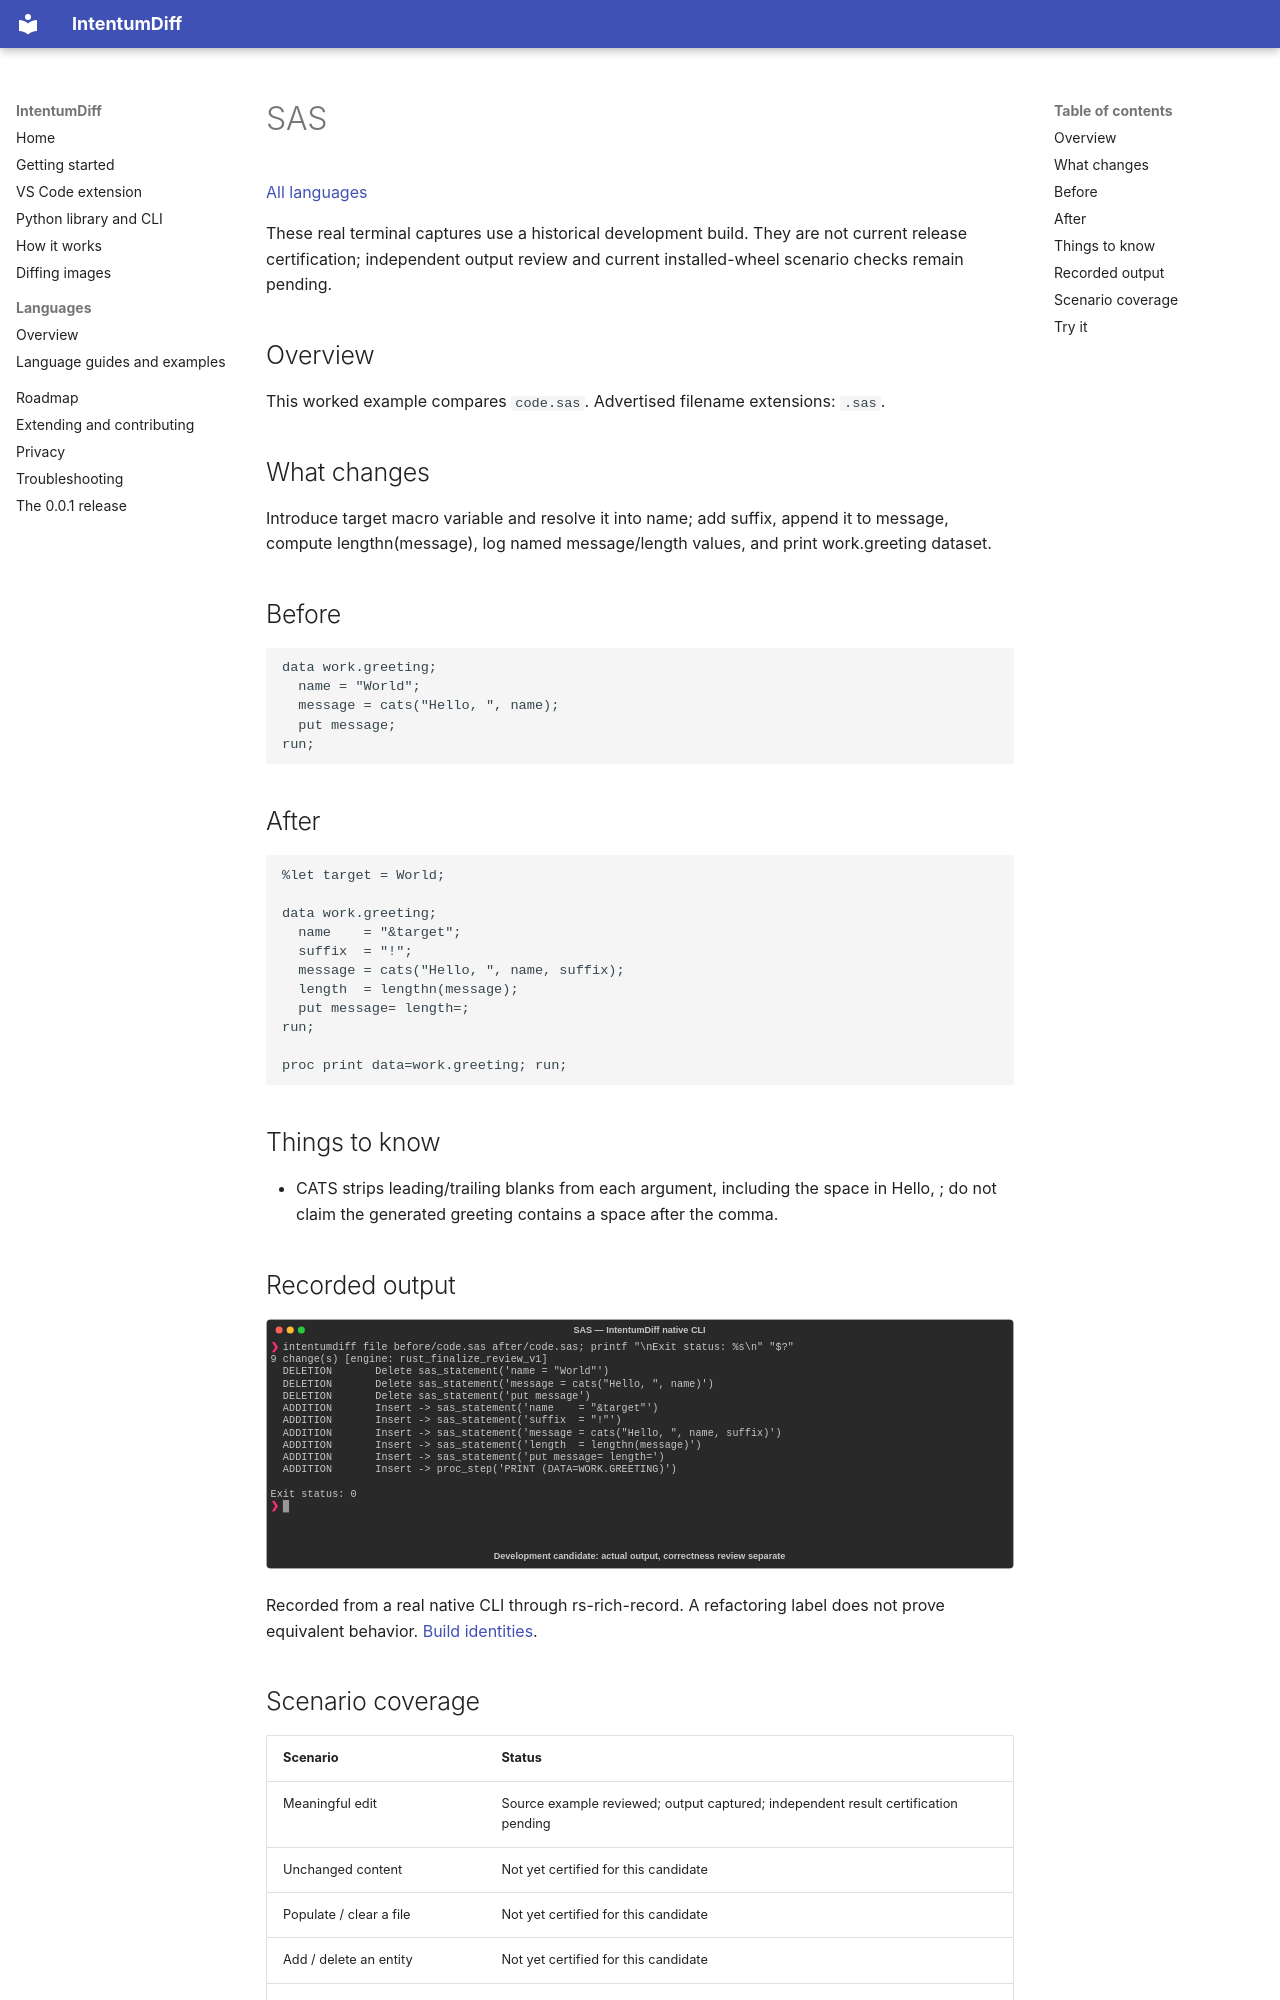

repository: buchochelliq-labs/intentumdiff-docs · page: languages/sas/index.html · generator: mkdocs

# SAS

[All languages](../gallery.md)

These real terminal captures use a historical development build. They are not current release certification; independent output review and current installed-wheel scenario checks remain pending.

## Overview

This worked example compares `code.sas`. Advertised filename extensions: `.sas`.

## What changes

Introduce target macro variable and resolve it into name; add suffix, append it to message, compute lengthn(message), log named message/length values, and print work.greeting dataset.

## Before

````text
data work.greeting;
  name = "World";
  message = cats("Hello, ", name);
  put message;
run;
````

## After

````text
%let target = World;

data work.greeting;
  name    = "&target";
  suffix  = "!";
  message = cats("Hello, ", name, suffix);
  length  = lengthn(message);
  put message= length=;
run;

proc print data=work.greeting; run;
````

## Things to know

- CATS strips leading/trailing blanks from each argument, including the space in Hello, ; do not claim the generated greeting contains a space after the comma.

## Recorded output

![Actual SAS terminal capture](meaningful-change.svg)

Recorded from a real native CLI through rs-rich-record. A refactoring label does not prove equivalent behavior. [Build identities](../provenance.md).
